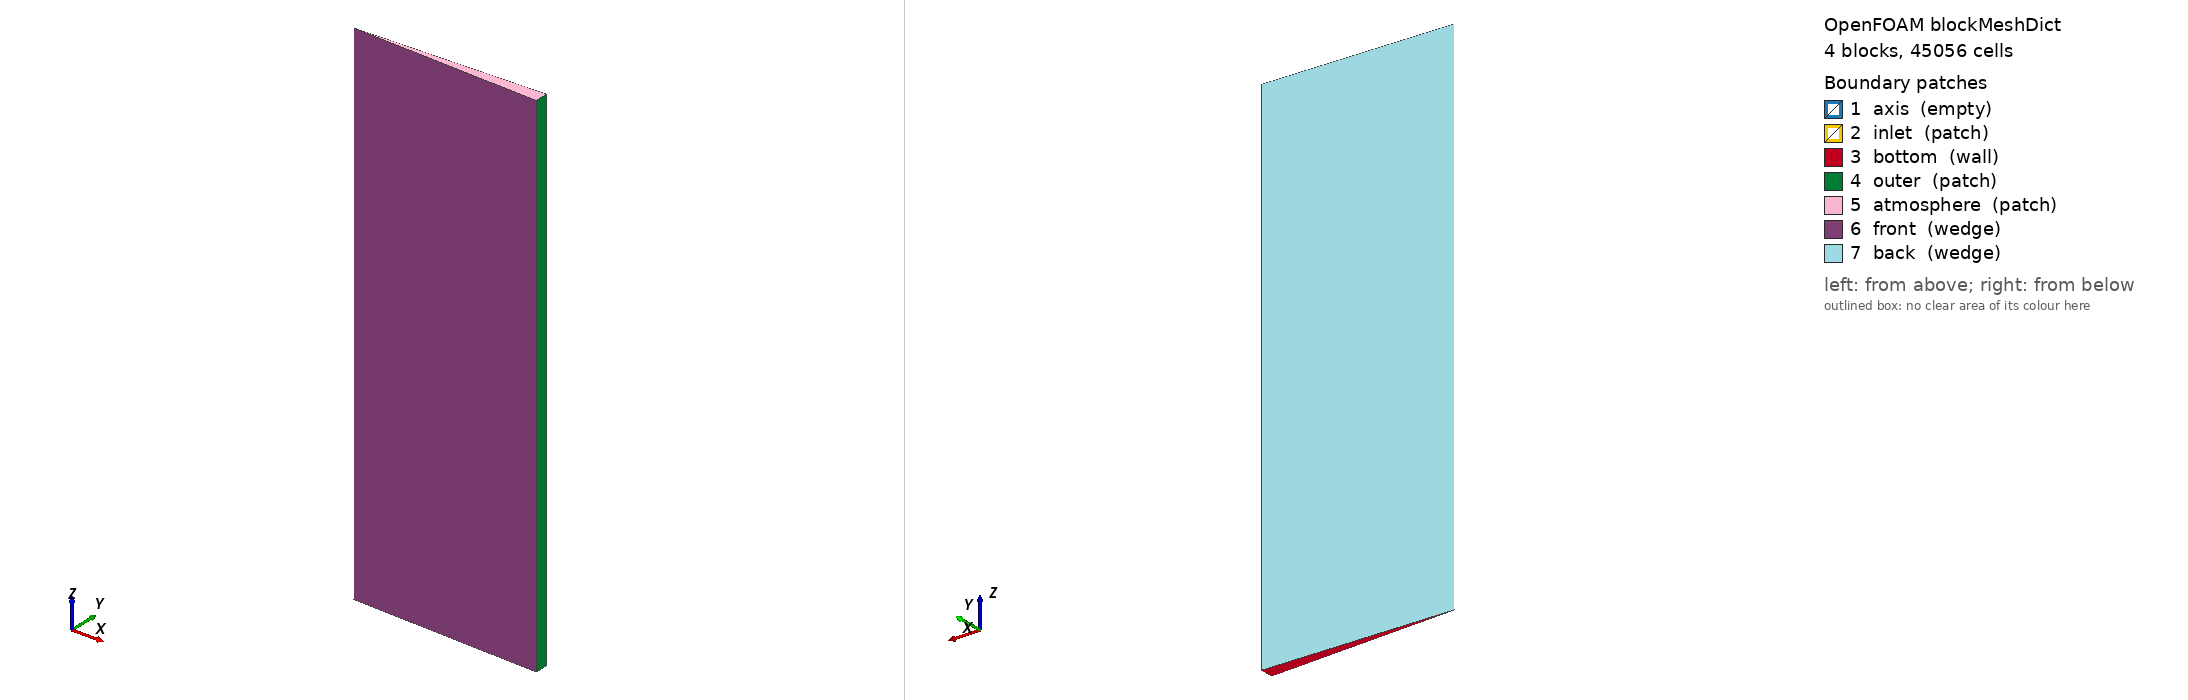

OpenFOAM case: the mesh blockMesh builds from blockMeshDict, 4 block(s), 45056 cells. Boundary patches (legend numbers): 1 axis (empty), 2 inlet (patch), 3 bottom (wall), 4 outer (patch), 5 atmosphere (patch), 6 front (wedge), 7 back (wedge). Left view from above one corner, right view from below the opposite corner. Boundary conditions: 3 field file(s) under 0/; 7 of 7 drawn patches have an entry in a shipped field file.

=== system/blockMeshDict ===
/*--------------------------------*- C++ -*----------------------------------*\
  =========                 |
  \      /  F ield         | OpenFOAM: The Open Source CFD Toolbox
   \    /   O peration     | Website:  https://openfoam.org
    \  /    A nd           | Version:  14
     \/     M anipulation  |
\*---------------------------------------------------------------------------*/
FoamFile
{
    format      ascii;
    class       dictionary;
    location    "system";
    object      blockMeshDict;
}
// * * * * * * * * * * * * * * * * * * * * * * * * * * * * * * * * * * * * * //

units [m];

vertices
(
    (0 -0 0)
    (0.00049969541351 -1.74497483513e-05 0)
    (0.00799512661615 -0.00027919597362 0)
    (0 -0 0.01)
    (0.00049969541351 -1.74497483513e-05 0.01)
    (0.00799512661615 -0.00027919597362 0.01)
    (0 -0 0.022)
    (0.00049969541351 -1.74497483513e-05 0.022)
    (0.00799512661615 -0.00027919597362 0.022)
    (0 0 0)
    (0.00049969541351 1.74497483513e-05 0)
    (0.00799512661615 0.00027919597362 0)
    (0 0 0.01)
    (0.00049969541351 1.74497483513e-05 0.01)
    (0.00799512661615 0.00027919597362 0.01)
    (0 0 0.022)
    (0.00049969541351 1.74497483513e-05 0.022)
    (0.00799512661615 0.00027919597362 0.022)
);

blocks
(
    hex (0 1 4 3 9 10 13 12) (8 160 1) simpleGrading (1 1 1)
    hex (1 2 5 4 10 11 14 13) (120 160 1) simpleGrading (1.2 1 1)
    hex (3 4 7 6 12 13 16 15) (8 192 1) simpleGrading (1 1 1)
    hex (4 5 8 7 13 14 17 16) (120 192 1) simpleGrading (1.2 1 1)
);

boundary
(
    axis
    {
        type empty;
        faces
        (
            (0 3 12 9)
            (3 6 15 12)
        );
    }

    inlet
    {
        type patch;
        faces
        (
            (6 7 16 15)
        );
    }

    bottom
    {
        type wall;
        faces
        (
            (0 1 10 9)
            (1 2 11 10)
        );
    }

    outer
    {
        type patch;
        faces
        (
            (2 11 14 5)
            (5 14 17 8)
        );
    }

    atmosphere
    {
        type patch;
        faces
        (
            (7 8 17 16)
        );
    }

    front
    {
        type wedge;
        faces
        (
            (0 1 4 3)
            (1 2 5 4)
            (3 4 7 6)
            (4 5 8 7)
        );
    }

    back
    {
        type wedge;
        faces
        (
            (9 12 13 10)
            (10 13 14 11)
            (12 15 16 13)
            (13 16 17 14)
        );
    }
);

// ************************************************************************* //


=== system/controlDict ===
/*--------------------------------*- C++ -*----------------------------------*\
  =========                 |
  \      /  F ield         | OpenFOAM: The Open Source CFD Toolbox
   \    /   O peration     | Website:  https://openfoam.org
    \  /    A nd           | Version:  14
     \/     M anipulation  |
\*---------------------------------------------------------------------------*/
FoamFile
{
    format      ascii;
    class       dictionary;
    location    "system";
    object      controlDict;
}
// * * * * * * * * * * * * * * * * * * * * * * * * * * * * * * * * * * * * * //

libs
(
    "libutilityFunctionObjects.so"
    "libfieldFunctionObjects.so"
    "libregularisedHBViscosityModel.so"
);

solver          incompressibleVoF;

startFrom       startTime;
startTime       0;
stopAt          endTime;
endTime         0.15;
deltaT          1e-5;

writeControl    adjustableRunTime;
writeInterval   0.01;
purgeWrite      0;
writeFormat     ascii;
writePrecision  10;
writeCompression off;
timeFormat      general;
timePrecision   8;
runTimeModifiable yes;

adjustTimeStep  yes;
maxCo           0.5;
maxAlphaCo      0.25;
maxDeltaT       0.001;

functions
{
    residuals
    {
        type            residuals;
        libs            ("libutilityFunctionObjects.so");
        writeControl    timeStep;
        writeInterval   1;
        fields          (U p_rgh alpha.liquid);
    }

    inletFlowRate
    {
        type            surfaceFieldValue;
        libs            ("libfieldFunctionObjects.so");
        writeControl    timeStep;
        writeInterval   1;
        log             yes;
        writeFields     false;
        patch           inlet;
        operation       sum;
        fields          (phi);
        weightField     alpha.liquid;
    }

    liquidVolume
    {
        type            volFieldValue;
        libs            ("libfieldFunctionObjects.so");
        writeControl    timeStep;
        writeInterval   1;
        log             yes;
        writeFields     false;
        cellZone        all;
        operation       volIntegrate;
        fields          (alpha.liquid);
    }

    maxVelocity
    {
        type            volFieldValue;
        libs            ("libfieldFunctionObjects.so");
        writeControl    timeStep;
        writeInterval   1;
        log             yes;
        writeFields     false;
        cellZone        all;
        operation       maxMag;
        fields          (U);
    }

    alphaMin
    {
        type            volFieldValue;
        libs            ("libfieldFunctionObjects.so");
        writeControl    timeStep;
        writeInterval   1;
        log             yes;
        writeFields     false;
        cellZone        all;
        operation       min;
        fields          (alpha.liquid);
    }

    alphaMax
    {
        type            volFieldValue;
        libs            ("libfieldFunctionObjects.so");
        writeControl    timeStep;
        writeInterval   1;
        log             yes;
        writeFields     false;
        cellZone        all;
        operation       max;
        fields          (alpha.liquid);
    }

    gammaDotMax
    {
        type            volFieldValue;
        libs            ("libfieldFunctionObjects.so");
        writeControl    timeStep;
        writeInterval   1;
        log             yes;
        writeFields     false;
        cellZone        all;
        operation       max;
        fields          (gammaDot.liquid);
    }

    muEffMin
    {
        type            volFieldValue;
        libs            ("libfieldFunctionObjects.so");
        writeControl    timeStep;
        writeInterval   1;
        log             yes;
        writeFields     false;
        cellZone        all;
        operation       min;
        fields          (muEff.liquid);
    }

    muEffMax
    {
        type            volFieldValue;
        libs            ("libfieldFunctionObjects.so");
        writeControl    timeStep;
        writeInterval   1;
        log             yes;
        writeFields     false;
        cellZone        all;
        operation       max;
        fields          (muEff.liquid);
    }

    cavityDepthAxis
    {
        type            interfaceHeight;
        libs            ("libfieldFunctionObjects.so");
        alpha           alpha.liquid;
        locations       ((0 0 0.022));
    }
}

// ************************************************************************* //


=== 0/U ===
/*--------------------------------*- C++ -*----------------------------------*\
  =========                 |
  \      /  F ield         | OpenFOAM: The Open Source CFD Toolbox
   \    /   O peration     | Website:  https://openfoam.org
    \  /    A nd           | Version:  14
     \/     M anipulation  |
\*---------------------------------------------------------------------------*/
FoamFile
{
    format      ascii;
    class       volVectorField;
    location    "0";
    object      U;
}
// * * * * * * * * * * * * * * * * * * * * * * * * * * * * * * * * * * * * * //

dimensions      [0 1 -1 0 0 0 0];
internalField   uniform (0 0 0);

boundaryField
{
    axis
    {
        type            empty;
    }

    inlet
    {
        type            fixedValue;
        value           uniform (0 0 -1.5);
    }

    bottom
    {
        type            noSlip;
    }

    outer
    {
        type            pressureInletOutletVelocity;
        value           uniform (0 0 0);
    }

    atmosphere
    {
        type            pressureInletOutletVelocity;
        value           uniform (0 0 0);
    }

    front
    {
        type            wedge;
    }

    back
    {
        type            wedge;
    }
}

// ************************************************************************* //


=== 0/alpha.liquid ===
/*--------------------------------*- C++ -*----------------------------------*\\
  =========                 |
  \\      /  F ield         | OpenFOAM: The Open Source CFD Toolbox
   \\    /   O peration     | Website:  https://openfoam.org
    \\  /    A nd           | Version:  14
     \\/     M anipulation  |
\*---------------------------------------------------------------------------*/
FoamFile
{
    format      ascii;
    class       volScalarField;
    location    "0";
    object      alpha.liquid;
}

dimensions      [];
internalField   uniform 0;

boundaryField
{
    axis
    {
        type            empty;
    }

    inlet
    {
        type            fixedValue;
        value           uniform 1;
    }

    bottom
    {
        type            zeroGradient;
    }

    outer
    {
        type            inletOutlet;
        inletValue      uniform 0;
        value           uniform 0;
    }

    atmosphere
    {
        type            inletOutlet;
        inletValue      uniform 0;
        value           uniform 0;
    }

    front
    {
        type            wedge;
    }

    back
    {
        type            wedge;
    }
}

// ************************************************************************* //


=== 0/p_rgh ===
/*--------------------------------*- C++ -*----------------------------------*\\
  =========                 |
  \\      /  F ield         | OpenFOAM: The Open Source CFD Toolbox
   \\    /   O peration     | Website:  https://openfoam.org
    \\  /    A nd           | Version:  14
     \\/     M anipulation  |
\*---------------------------------------------------------------------------*/
FoamFile
{
    format      ascii;
    class       volScalarField;
    location    "0";
    object      p_rgh;
}

dimensions      [1 -1 -2 0 0 0 0];
internalField   uniform 0;

boundaryField
{
    axis
    {
        type            empty;
    }

    inlet
    {
        type            zeroGradient;
    }

    bottom
    {
        type            fixedFluxPressure;
        value           $internalField;
    }

    outer
    {
        type            prghTotalPressure;
        p0              uniform 0;
        value           uniform 0;
    }

    atmosphere
    {
        type            prghTotalPressure;
        p0              uniform 0;
        value           uniform 0;
    }

    front
    {
        type            wedge;
    }

    back
    {
        type            wedge;
    }
}

// ************************************************************************* //
